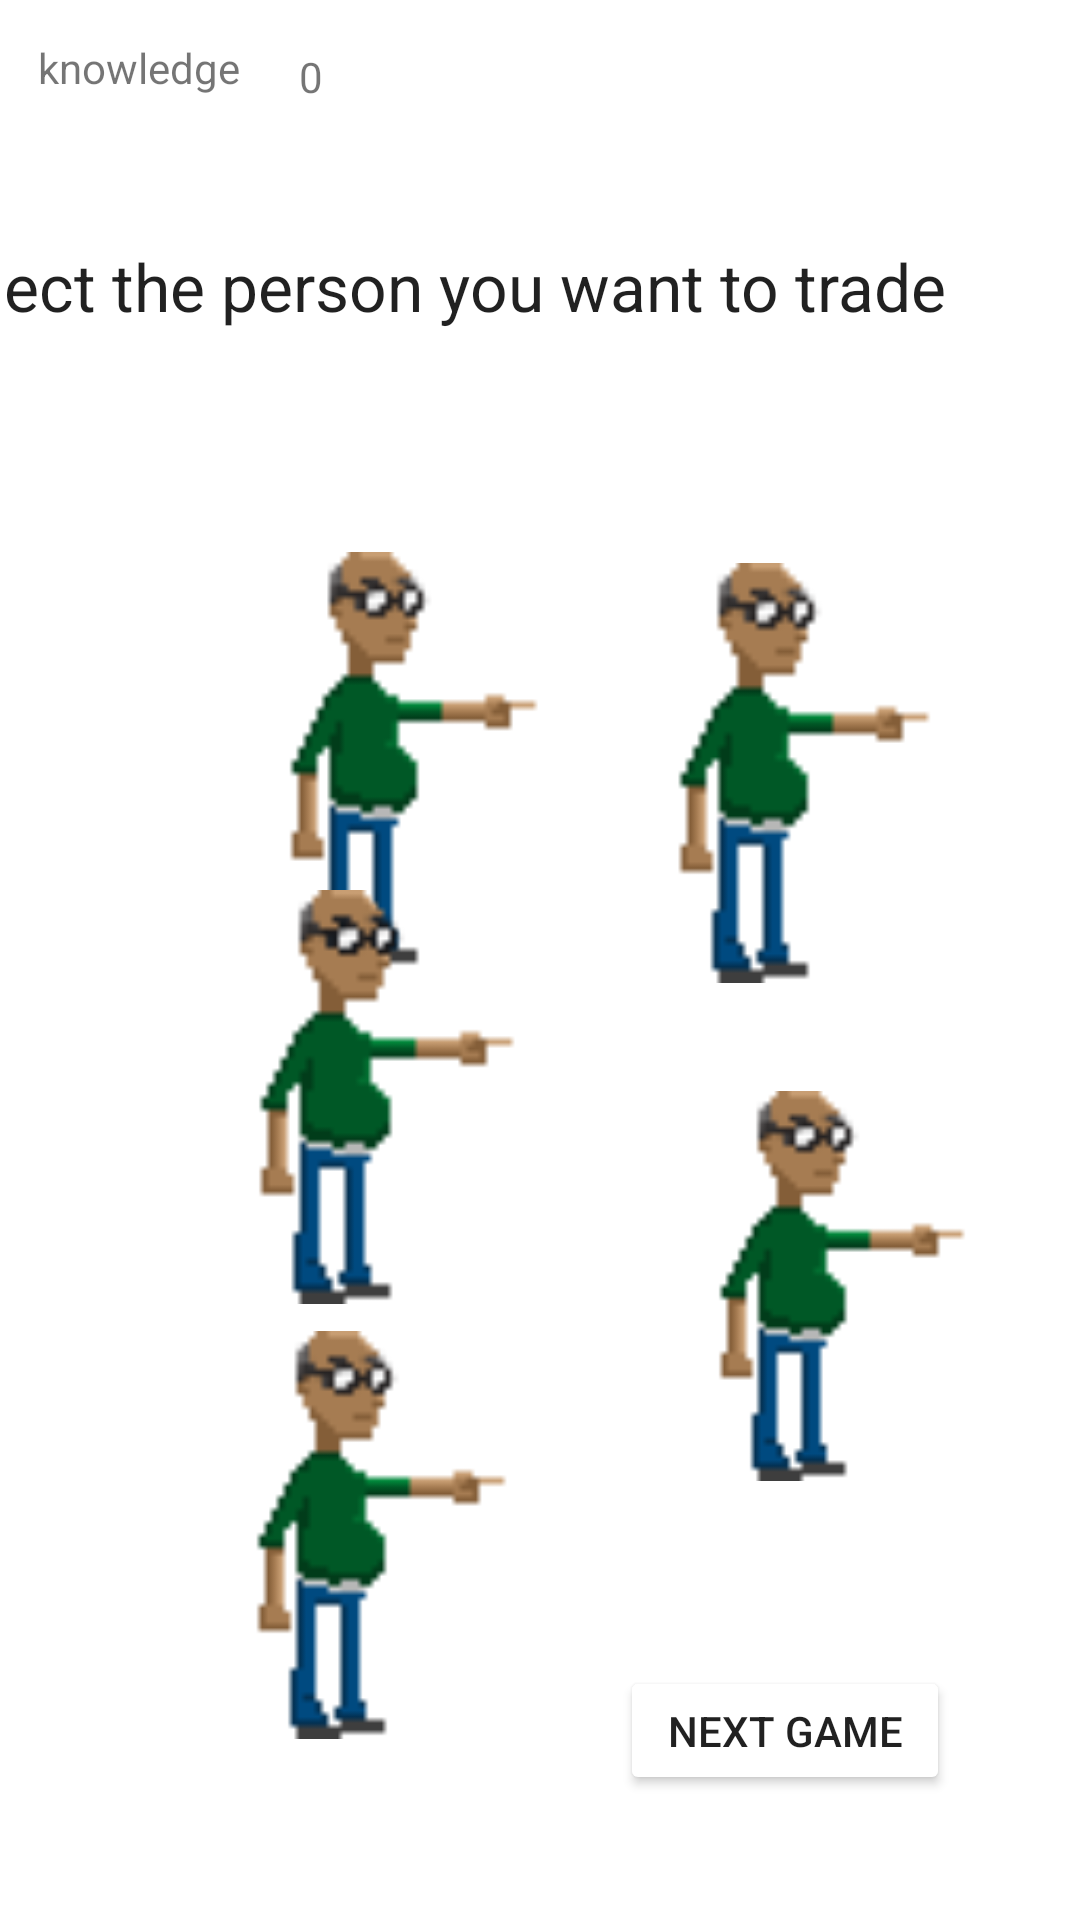

Produce the Android XML layout that renders to this screen, including the resource entries it uses.
<!-- AndroidManifest.xml: application theme AppTheme -->
<!-- res/layout/activity_game_two.xml -->
<?xml version="1.0" encoding="utf-8"?>
<androidx.constraintlayout.widget.ConstraintLayout xmlns:android="http://schemas.android.com/apk/res/android"
    xmlns:app="http://schemas.android.com/apk/res-auto"
    xmlns:tools="http://schemas.android.com/tools"
    android:id="@+id/Layout"
    android:layout_width="match_parent"
    android:layout_height="match_parent"
    android:visibility="visible"
    tools:context=".game2.gametwoui.GameTwoActivity">

    <TextView
        android:id="@+id/knowledgeint2"
        android:layout_width="26dp"
        android:layout_height="42dp"
        android:layout_alignParentStart="true"
        android:layout_alignParentTop="true"
        android:text="0"
        app:layout_constraintBottom_toBottomOf="parent"
        app:layout_constraintEnd_toEndOf="parent"
        app:layout_constraintHorizontal_bias="0.298"
        app:layout_constraintStart_toStartOf="parent"
        app:layout_constraintTop_toTopOf="parent"
        app:layout_constraintVertical_bias="0.027" />

    <TextView
        android:id="@+id/score2"
        android:layout_width="82dp"
        android:layout_height="51dp"
        android:layout_alignParentStart="true"
        android:layout_alignParentTop="true"
        android:text="knowledge"
        app:layout_constraintBottom_toBottomOf="parent"
        app:layout_constraintEnd_toEndOf="parent"
        app:layout_constraintHorizontal_bias="0.046"
        app:layout_constraintStart_toStartOf="parent"
        app:layout_constraintTop_toTopOf="parent"
        app:layout_constraintVertical_bias="0.022" />

    <ImageButton
        android:id="@+id/person6"
        android:layout_width="133dp"
        android:layout_height="139dp"
        android:layout_marginStart="60dp"
        android:layout_marginTop="184dp"
        android:background="@drawable/teacher"
        android:visibility="visible"
        app:layout_constraintBottom_toBottomOf="parent"
        app:layout_constraintEnd_toEndOf="parent"
        app:layout_constraintHorizontal_bias="0.0"
        app:layout_constraintStart_toStartOf="parent"
        app:layout_constraintTop_toTopOf="parent"
        app:layout_constraintVertical_bias="0.0" />

    <TextView
        android:id="@+id/textView3"
        android:layout_width="389dp"
        android:layout_height="43dp"
        android:text="@string/tradeperson"
        android:textAppearance="@style/TextAppearance.AppCompat.Large"
        app:layout_constraintBottom_toBottomOf="parent"
        app:layout_constraintEnd_toEndOf="parent"
        app:layout_constraintHorizontal_bias="1.0"
        app:layout_constraintStart_toStartOf="parent"
        app:layout_constraintTop_toTopOf="parent"
        app:layout_constraintVertical_bias="0.135" />

    <ImageButton
        android:id="@+id/person5"
        android:layout_width="132dp"
        android:layout_height="130dp"
        android:background="@drawable/teacher"
        android:visibility="visible"
        app:layout_constraintBottom_toBottomOf="parent"
        app:layout_constraintEnd_toEndOf="parent"
        app:layout_constraintHorizontal_bias="0.892"
        app:layout_constraintStart_toStartOf="parent"
        app:layout_constraintTop_toTopOf="parent"
        app:layout_constraintVertical_bias="0.713" />

    <ImageButton
        android:id="@+id/person3"
        android:layout_width="134dp"
        android:layout_height="136dp"
        android:background="@drawable/teacher"
        android:visibility="visible"
        app:layout_constraintBottom_toBottomOf="parent"
        app:layout_constraintEnd_toEndOf="parent"
        app:layout_constraintHorizontal_bias="0.216"
        app:layout_constraintStart_toStartOf="parent"
        app:layout_constraintTop_toTopOf="parent"
        app:layout_constraintVertical_bias="0.88" />

    <Button
        android:id="@+id/Nextgame"
        android:layout_width="110dp"
        android:layout_height="43dp"
        android:text="@string/NextGame"
        app:layout_constraintBottom_toBottomOf="parent"
        app:layout_constraintEnd_toEndOf="parent"
        app:layout_constraintHorizontal_bias="0.827"
        app:layout_constraintStart_toStartOf="parent"
        app:layout_constraintTop_toTopOf="parent"
        app:layout_constraintVertical_bias="0.93" />

    <ImageButton
        android:id="@+id/person4"
        android:layout_width="135dp"
        android:layout_height="140dp"
        android:background="@drawable/teacher"
        android:tint="#00FFFFFF"
        android:visibility="visible"
        app:layout_constraintBottom_toBottomOf="parent"
        app:layout_constraintEnd_toEndOf="parent"
        app:layout_constraintHorizontal_bias="0.84"
        app:layout_constraintStart_toStartOf="parent"
        app:layout_constraintTop_toTopOf="parent"
        app:layout_constraintVertical_bias="0.375" />

    <ImageButton
        android:id="@+id/person2"
        android:layout_width="137dp"
        android:layout_height="138dp"
        android:background="@drawable/teacher"
        app:layout_constraintBottom_toBottomOf="parent"
        app:layout_constraintEnd_toEndOf="parent"
        app:layout_constraintHorizontal_bias="0.218"
        app:layout_constraintStart_toStartOf="parent"
        app:layout_constraintTop_toTopOf="parent"
        app:layout_constraintVertical_bias="0.591"
        tools:visibility="visible" />

</androidx.constraintlayout.widget.ConstraintLayout>
<!-- resources referenced by this layout -->
<resources>
  <!-- drawable teacher: png bitmap (drawable-v24, 3317 bytes) -->
  <string name="NextGame">next game</string>
  <string name="tradeperson">Select the person you want to trade</string>
  <style name="AppTheme" parent="Theme.AppCompat.Light.DarkActionBar">
          
          <item name="colorPrimary">@color/colorPrimary</item>
          <item name="colorPrimaryDark">@color/colorPrimaryDark</item>
          <item name="colorAccent">@color/colorAccent</item>
          <item name="android:colorButtonNormal">@color/colorWhite</item>
          <item name="android:background">@color/colorWhite</item>
      </style>
  <color name="colorPrimary">#C3E4E1</color>
  <color name="colorPrimaryDark">#247469</color>
  <color name="colorAccent">#D81B60</color>
  <color name="colorWhite">#FFFFFF</color>
</resources>
